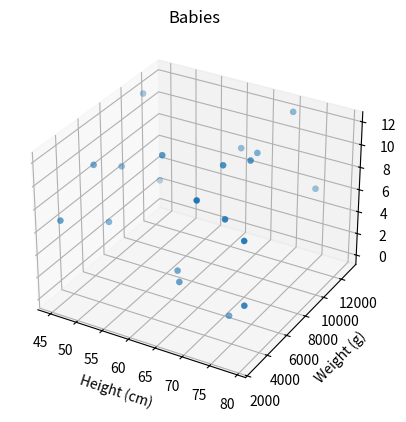

Python code for this plot:
import random as rnd

import matplotlib.pyplot as plt
import numpy as np
from mpl_toolkits.mplot3d import Axes3D


def generate_babies(n):
    babies = []
    for i in range(n):
        height = rnd.randint(45,80)
        weight = rnd.randint(2500,13000)
        age = rnd.randint(0,12) # months
        babies.append((height, weight, age))

    return babies

def plot_babies(babies):
    np_babies = np.array(babies)
    x, y, z = np_babies[:,0], np_babies[:,1], np_babies[:,2]

    fig = plt.figure()
    ax = fig.add_subplot(111, projection="3d")
    ax.scatter(x, y, z, linewidth=0.2)

    plt.title("Babies")
    ax.set_xlabel("Height (cm)")
    ax.set_ylabel("Weight (g)")
    ax.set_zlabel("Age (months)")

    plt.show()

babies = generate_babies(20)
print(babies)
plot_babies(babies)
